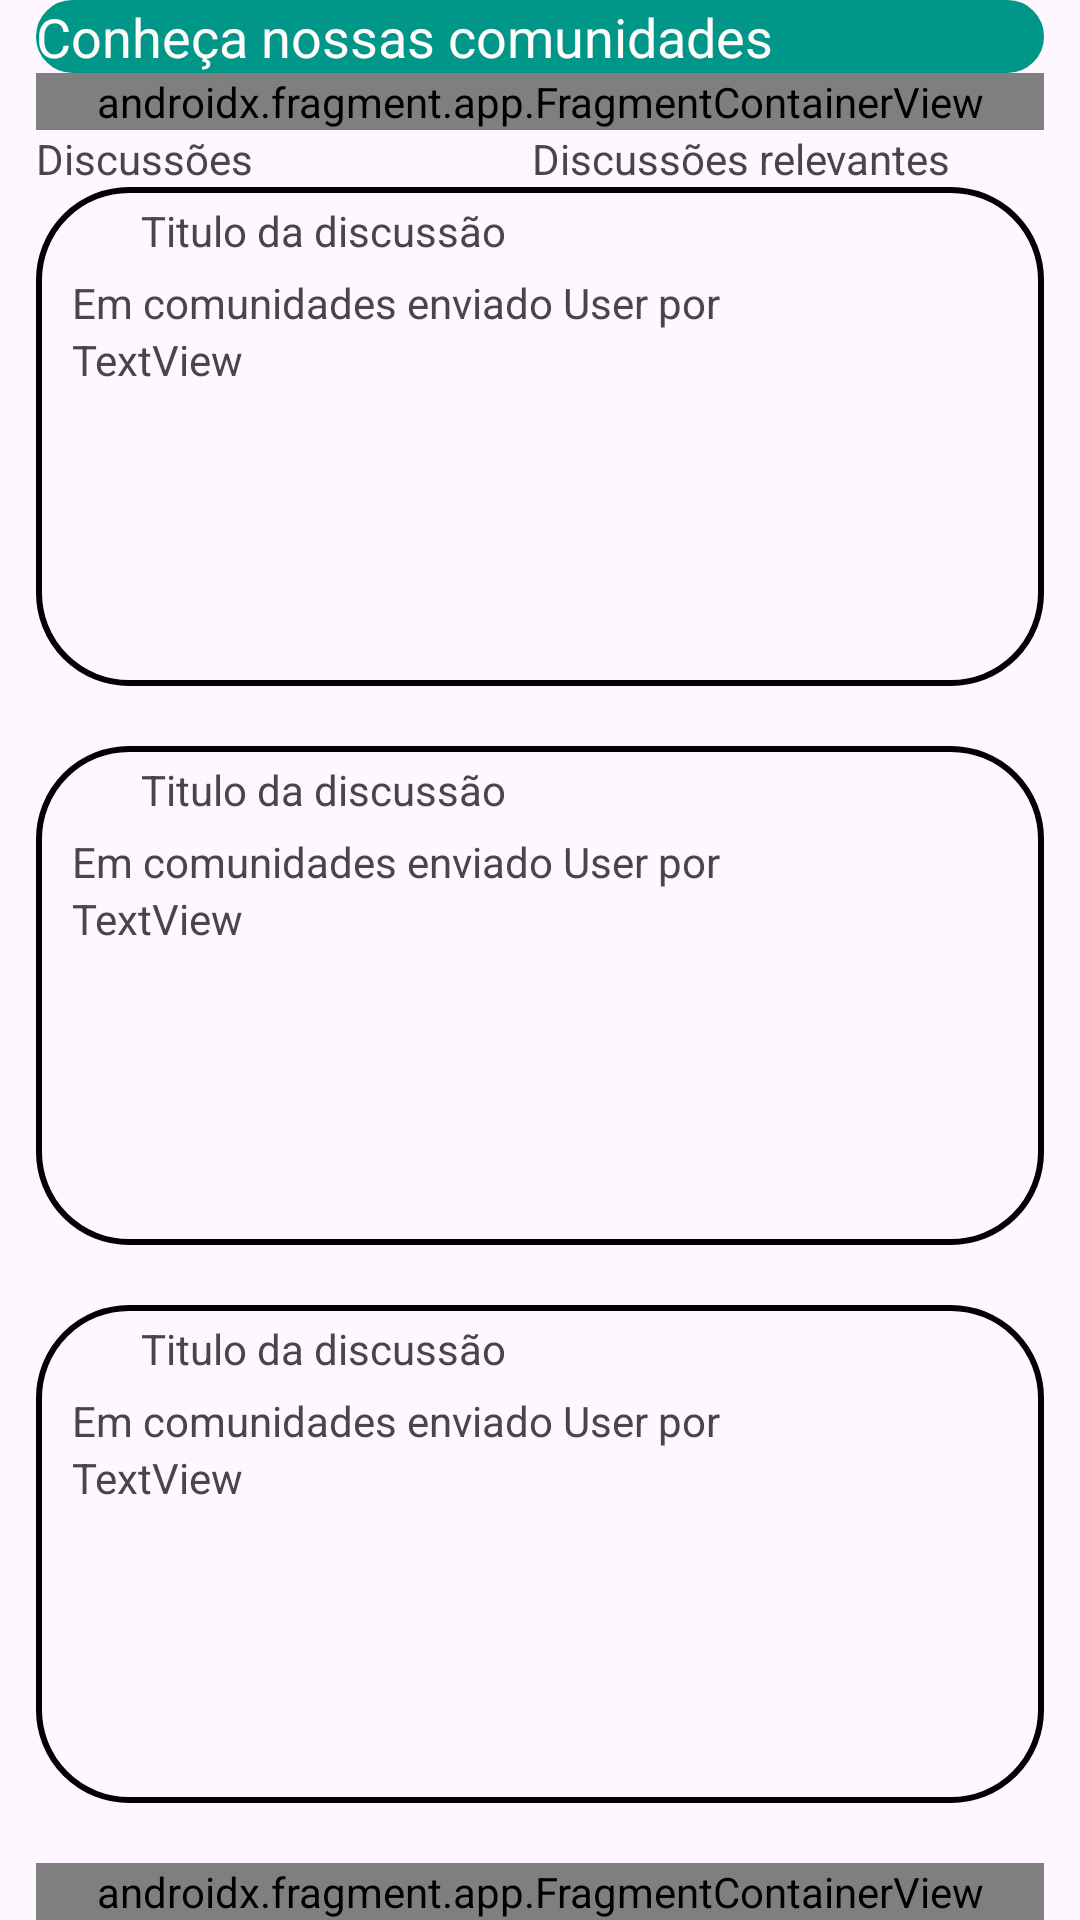

This screen was rendered from an Android layout file. Write that file and the resources it references.
<!-- AndroidManifest.xml: application theme Theme.Legato -->
<!-- res/layout/comunidade_l.xml -->
<?xml version="1.0" encoding="utf-8"?>
<LinearLayout xmlns:android="http://schemas.android.com/apk/res/android"
    android:layout_width="match_parent"
    xmlns:app="http://schemas.android.com/apk/res-auto"
    android:layout_height="match_parent"
    android:orientation="vertical"
    android:paddingLeft="12dp"
    android:paddingRight="12dp">

    <TextView
        android:id="@+id/textView9"
        android:layout_width="match_parent"
        android:layout_height="wrap_content"
        android:background="@drawable/border_type"
        android:backgroundTint="#009688"
        android:text="Conheça nossas comunidades"
        android:textColor="#FFFBFB"
        android:textSize="18dp" />

    <androidx.fragment.app.FragmentContainerView
        android:id="@+id/fragmentContainerView7"
        android:name="com.example.legato.Horizontal_list"
        android:layout_width="match_parent"
        android:layout_height="wrap_content" />

    <LinearLayout
        android:layout_width="match_parent"
        android:layout_height="wrap_content"
        android:orientation="horizontal">

        <TextView
            android:id="@+id/id_dis_tv"
            android:layout_width="wrap_content"
            android:layout_height="wrap_content"
            android:layout_weight="1"
            android:text="Discussões" />

        <TextView
            android:id="@+id/id_dis_rel_tv"
            android:layout_width="wrap_content"
            android:layout_height="wrap_content"
            android:layout_weight="1"
            android:text="Discussões relevantes"
            android:textAlignment="center" />

    </LinearLayout>

    <LinearLayout
        android:layout_width="match_parent"
        android:layout_height="400dp"
        android:layout_marginBottom="20dp"
        android:layout_weight="1"
        android:background="@drawable/border"
        android:orientation="vertical">

        <TextView
            android:id="@+id/id_tit_dis_a_tv"
            android:layout_width="match_parent"
            android:layout_height="wrap_content"
            android:paddingLeft="35dp"
            android:paddingTop="5dp"
            android:paddingBottom="5dp"
            android:text="Titulo da discussão" />

        <TextView
            android:id="@+id/id_com_env_a_tv"
            android:layout_width="match_parent"
            android:layout_height="wrap_content"
            android:paddingLeft="12dp"
            android:paddingRight="12dp"
            android:text="Em comunidades enviado User por" />

        <TextView
            android:id="@+id/id_definir_a_tv"
            android:layout_width="match_parent"
            android:layout_height="wrap_content"
            android:paddingLeft="12dp"
            android:paddingRight="12dp"
            android:text="TextView" />
    </LinearLayout>

    <LinearLayout
        android:layout_width="match_parent"
        android:layout_height="400dp"
        android:layout_marginBottom="20dp"
        android:layout_weight="1"
        android:background="@drawable/border"
        android:orientation="vertical">

        <TextView
            android:id="@+id/id_tit_dis_b_tv"
            android:layout_width="match_parent"
            android:layout_height="wrap_content"
            android:paddingLeft="35dp"
            android:paddingTop="5dp"
            android:paddingBottom="5dp"
            android:text="Titulo da discussão" />

        <TextView
            android:id="@+id/id_com_env_b_tv"
            android:layout_width="match_parent"
            android:layout_height="wrap_content"
            android:paddingLeft="12dp"
            android:paddingRight="12dp"
            android:text="Em comunidades enviado User por" />

        <TextView
            android:id="@+id/id_definir_b_tv"
            android:layout_width="match_parent"
            android:layout_height="wrap_content"
            android:paddingLeft="12dp"
            android:paddingRight="12dp"
            android:text="TextView" />
    </LinearLayout>

    <LinearLayout
        android:layout_width="match_parent"
        android:layout_height="400dp"
        android:layout_marginBottom="20dp"
        android:layout_weight="1"
        android:background="@drawable/border"
        android:orientation="vertical">

        <TextView
            android:id="@+id/id_tit_dis_c_tv"
            android:layout_width="match_parent"
            android:layout_height="wrap_content"
            android:paddingLeft="35dp"
            android:paddingTop="5dp"
            android:paddingBottom="5dp"
            android:text="Titulo da discussão" />

        <TextView
            android:id="@+id/id_com_env_c_tv"
            android:layout_width="match_parent"
            android:layout_height="wrap_content"
            android:paddingLeft="12dp"
            android:paddingRight="12dp"
            android:text="Em comunidades enviado User por" />

        <TextView
            android:id="@+id/id_definir_c_tv"
            android:layout_width="match_parent"
            android:layout_height="wrap_content"
            android:paddingLeft="12dp"
            android:paddingRight="12dp"
            android:text="TextView" />


    </LinearLayout>

    <androidx.fragment.app.FragmentContainerView
        android:id="@+id/bottomMenuComunidade"
        android:name="com.example.legato.BottomMenu"
        android:layout_width="match_parent"
        android:layout_height="wrap_content"
        app:layout_constraintBottom_toBottomOf="parent"
        app:layout_constraintEnd_toEndOf="parent"
        app:layout_constraintStart_toStartOf="parent"
        app:layout_constraintTop_toBottomOf="@+id/fragmentContainerView" />



</LinearLayout>
<!-- resources referenced by this layout -->
<resources>
  <!-- drawable border (drawable) -->
  <?xml version="1.0" encoding="utf-8"?>
  <shape xmlns:android="http://schemas.android.com/apk/res/android">
      <solid />
      <stroke android:width="2dp" android:color="#000000"/>
      <corners android:topLeftRadius="30sp" android:topRightRadius="30sp"
          android:bottomRightRadius="30sp" android:bottomLeftRadius="30sp"/>
  </shape>
  <!-- drawable border_type (drawable) -->
  <?xml version="1.0" encoding="utf-8"?>
  <shape
      xmlns:android="http://schemas.android.com/apk/res/android"
      android:shape="rectangle">
  
      <corners android:radius="99dp" />
  
      
      <stroke android:width="2dp" android:color="#ccc" />
  
      
      <solid android:color="#ccc" />
  
  </shape>
  <style name="Theme.Legato" parent="Base.Theme.Legato" />
  <style name="Base.Theme.Legato" parent="Theme.Material3.DayNight.NoActionBar">
          
          
      </style>
</resources>
